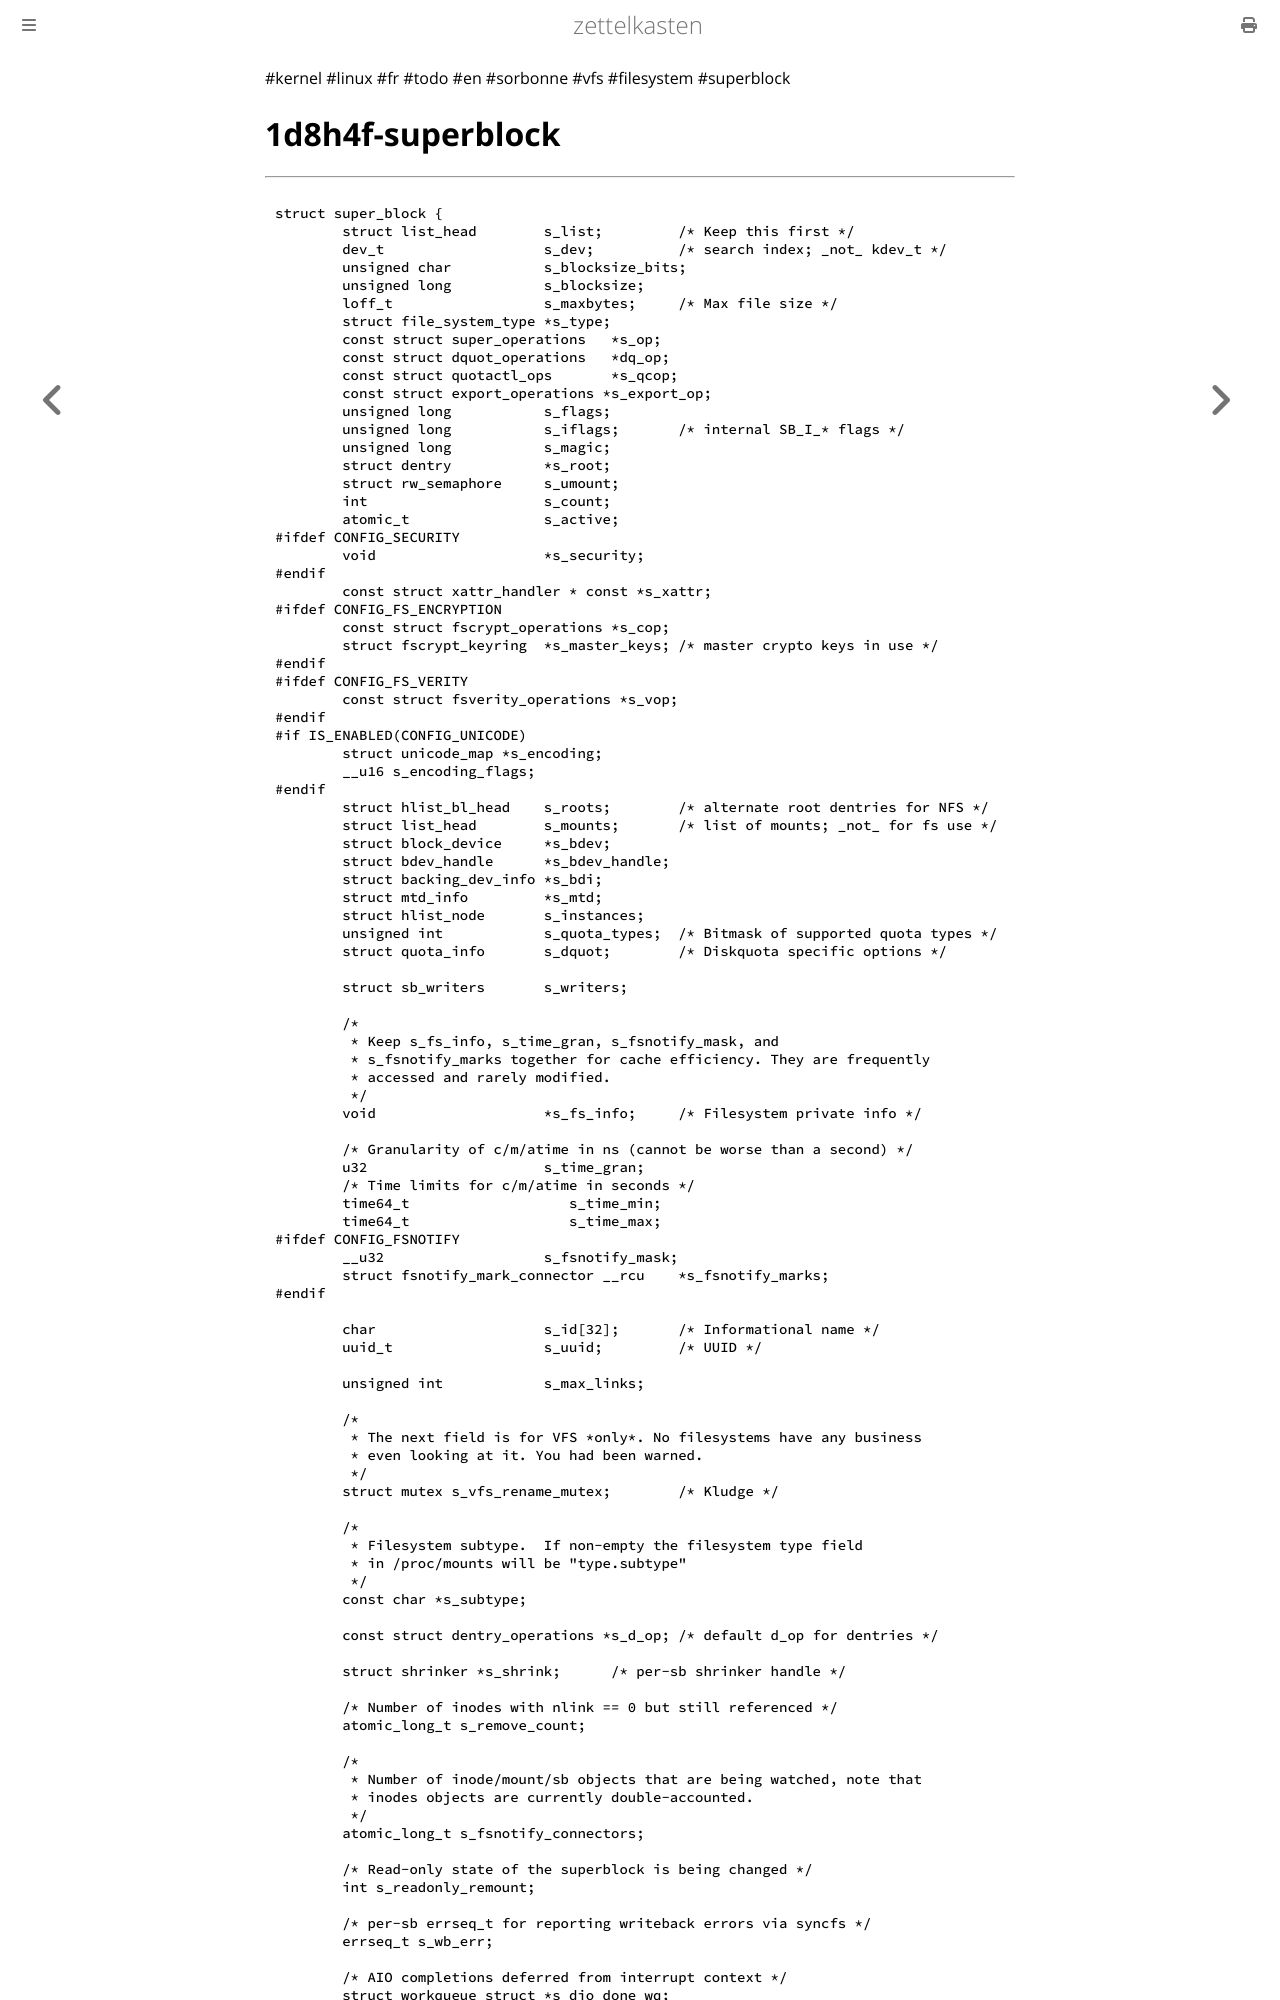

repository: aliasgwynplaine/z · page: 1d8h4f-superblock.html · generator: mdbook

#kernel #linux #fr #todo #en #sorbonne #vfs #filesystem #superblock
# 1d8h4f-superblock
---

```c
struct super_block {
	struct list_head	s_list;		/* Keep this first */
	dev_t			s_dev;		/* search index; _not_ kdev_t */
	unsigned char		s_blocksize_bits;
	unsigned long		s_blocksize;
	loff_t			s_maxbytes;	/* Max file size */
	struct file_system_type	*s_type;
	const struct super_operations	*s_op;
	const struct dquot_operations	*dq_op;
	const struct quotactl_ops	*s_qcop;
	const struct export_operations *s_export_op;
	unsigned long		s_flags;
	unsigned long		s_iflags;	/* internal SB_I_* flags */
	unsigned long		s_magic;
	struct dentry		*s_root;
	struct rw_semaphore	s_umount;
	int			s_count;
	atomic_t		s_active;
#ifdef CONFIG_SECURITY
	void                    *s_security;
#endif
	const struct xattr_handler * const *s_xattr;
#ifdef CONFIG_FS_ENCRYPTION
	const struct fscrypt_operations	*s_cop;
	struct fscrypt_keyring	*s_master_keys; /* master crypto keys in use */
#endif
#ifdef CONFIG_FS_VERITY
	const struct fsverity_operations *s_vop;
#endif
#if IS_ENABLED(CONFIG_UNICODE)
	struct unicode_map *s_encoding;
	__u16 s_encoding_flags;
#endif
	struct hlist_bl_head	s_roots;	/* alternate root dentries for NFS */
	struct list_head	s_mounts;	/* list of mounts; _not_ for fs use */
	struct block_device	*s_bdev;
	struct bdev_handle	*s_bdev_handle;
	struct backing_dev_info *s_bdi;
	struct mtd_info		*s_mtd;
	struct hlist_node	s_instances;
	unsigned int		s_quota_types;	/* Bitmask of supported quota types */
	struct quota_info	s_dquot;	/* Diskquota specific options */

	struct sb_writers	s_writers;

	/*
	 * Keep s_fs_info, s_time_gran, s_fsnotify_mask, and
	 * s_fsnotify_marks together for cache efficiency. They are frequently
	 * accessed and rarely modified.
	 */
	void			*s_fs_info;	/* Filesystem private info */

	/* Granularity of c/m/atime in ns (cannot be worse than a second) */
	u32			s_time_gran;
	/* Time limits for c/m/atime in seconds */
	time64_t		   s_time_min;
	time64_t		   s_time_max;
#ifdef CONFIG_FSNOTIFY
	__u32			s_fsnotify_mask;
	struct fsnotify_mark_connector __rcu	*s_fsnotify_marks;
#endif

	char			s_id[32];	/* Informational name */
	uuid_t			s_uuid;		/* UUID */

	unsigned int		s_max_links;

	/*
	 * The next field is for VFS *only*. No filesystems have any business
	 * even looking at it. You had been warned.
	 */
	struct mutex s_vfs_rename_mutex;	/* Kludge */

	/*
	 * Filesystem subtype.  If non-empty the filesystem type field
	 * in /proc/mounts will be "type.subtype"
	 */
	const char *s_subtype;

	const struct dentry_operations *s_d_op; /* default d_op for dentries */

	struct shrinker *s_shrink;	/* per-sb shrinker handle */

	/* Number of inodes with nlink == 0 but still referenced */
	atomic_long_t s_remove_count;

	/*
	 * Number of inode/mount/sb objects that are being watched, note that
	 * inodes objects are currently double-accounted.
	 */
	atomic_long_t s_fsnotify_connectors;

	/* Read-only state of the superblock is being changed */
	int s_readonly_remount;
